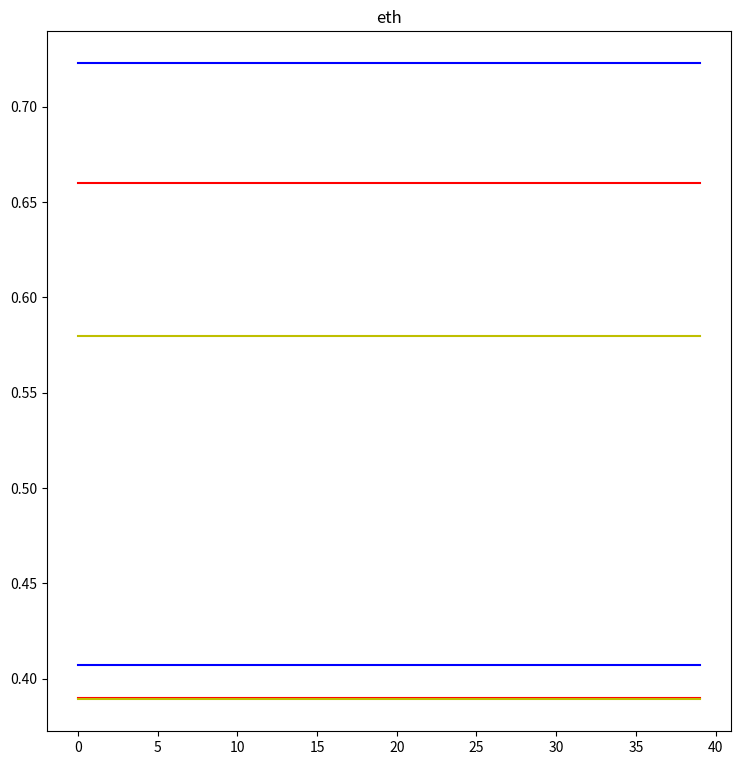

The script that saved this image: (Note: this script raises an exception after producing the figure.)
import numpy as np
import matplotlib.pyplot as plt


def show(log_dir, color, test=False):
    ades, fdes = [], []
    with open('{:}/log'.format(log_dir), 'r') as f:
        for line in f:
            if test == False:
                if 'ade, fde' in line:
                    ade, fde = line.split(':')[-1].split()
                    ades.append(float(ade))
                    fdes.append(float(fde))
            else:
                if 'test' in line:#test:0.2279	0.4309
                    ade, fde = line.split(':')[-1].split()
                    ades.append(float(ade))
                    fdes.append(float(fde))
    if 'sdd' in log_dir and test == False:
        ades = 50 * np.array(ades)
        fdes = 50 * np.array(fdes)
    plt.plot(ades, color=color, label=log_dir)
    plt.plot(fdes, color=color)


def show_log_old(test):
    plt.figure(figsize=(30,20))
    colors = plt.cm.viridis(np.linspace(0, 1, 10))

    plt.subplot(2, 3, 1)
    plt.title('eth')
    plt.plot([0.39 for _ in range(40)], color='r', label='MID')
    plt.plot([0.66 for _ in range(40)], color='r')
    plt.plot([0.407 for _ in range(40)], color='b', label='reproduce_mid')
    plt.plot([0.723 for _ in range(40)], color='b')
    plt.plot([0.39-0.001 for _ in range(40)], color='y', label='sota')
    plt.plot([0.58 for _ in range(40)], color='y')
    show('rl/log/eth/Feb02_11_35best_baseline', colors[0], test)


    plt.legend()


    plt.subplot(2, 3, 2)
    plt.title('hotel')
    plt.plot([0.13 for _ in range(40)], color='r', label='MID')
    plt.plot([0.22 for _ in range(40)], color='r')
    plt.plot([0.143 for _ in range(40)], color='b', label='reproduce_mid')
    plt.plot([0.234 for _ in range(40)], color='b')
    plt.plot([0.11 for _ in range(40)], color='y', label='sota')
    plt.plot([0.17 for _ in range(40)], color='y')
    show('rl/log/hotel/Feb02_11_39best_baseline', colors[0], test)

    plt.legend()


    plt.subplot(2, 3, 3)
    plt.title('univ')
    plt.plot([0.22 for _ in range(40)], color='r', label='MID')
    plt.plot([0.45 for _ in range(40)], color='r')
    plt.plot([0.223 for _ in range(40)], color='b', label='reproduce_mid')
    plt.plot([0.432 for _ in range(40)], color='b')
    plt.plot([0.22-0.001 for _ in range(40)], color='y', label='sota')
    plt.plot([0.41 for _ in range(40)], color='y')
    show('rl/log/univ/Feb02_11_39best_baseline', colors[0], test)


    plt.legend()


    plt.subplot(2, 3, 4)
    plt.title('zara1')
    plt.plot([0.17 for _ in range(40)], color='r', label='MID')
    plt.plot([0.30 for _ in range(40)], color='r')
    plt.plot([0.186 for _ in range(40)], color='b', label='reproduce_mid')
    plt.plot([0.353 for _ in range(40)], color='b')
    plt.plot([0.17-0.001 for _ in range(40)], color='y', label='sota')
    plt.plot([0.26 for _ in range(40)], color='y')
    show('rl/log/zara1/Feb02_11_39best_baseline', colors[0], test)

    plt.legend()


    plt.subplot(2, 3, 5)
    plt.title('zara2')
    plt.plot([0.13 for _ in range(40)], color='r', label='MID')
    plt.plot([0.27 for _ in range(40)], color='r')
    plt.plot([0.140 for _ in range(40)], color='b', label='reproduce_mid')
    plt.plot([0.277 for _ in range(40)], color='b')
    plt.plot([0.12 for _ in range(40)], color='y', label='sota')
    plt.plot([0.22 for _ in range(40)], color='y')
    show('rl/log/zara2/Feb02_11_40best_baseline', colors[0], test)

    plt.legend()


    plt.subplot(2, 3, 6)
    plt.title('sdd')
    plt.plot([7.61 for _ in range(40)], color='r', label='MID')
    plt.plot([14.3 for _ in range(40)], color='r')
    plt.plot([7.98 for _ in range(40)], color='b', label='reproduce_mid')
    plt.plot([14.43 for _ in range(40)], color='b')
    plt.plot([8.48 for _ in range(40)], color='y', label='sota')
    plt.plot([11.66 for _ in range(40)], color='y')
    show('rl/log/sdd/Feb02_11_40best_baseline', colors[0], test)

    plt.legend()


    plt.savefig('image_old_{:}.pdf'.format('test' if test else 'train'))



if __name__ == '__main__':
    show_log_old(True)
    show_log_old(False)
